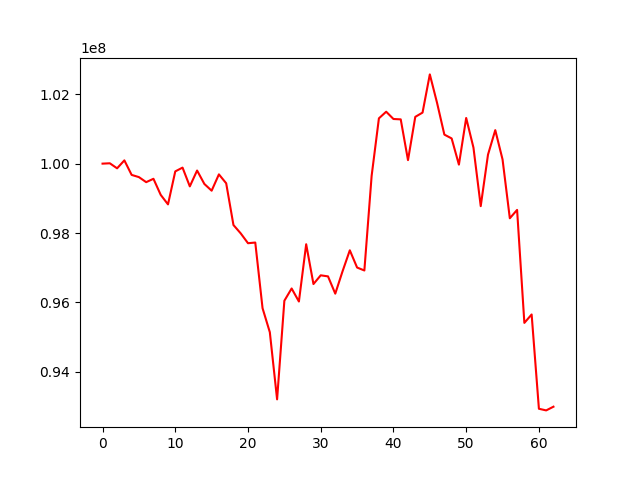

Data behind this chart, as committed beside it:
, 0
0, 100000000
1, 100010149
2, 99864818
3, 100094070
4, 99675309
5, 99611564
6, 99466023
7, 99563119
8, 99098711
9, 98825579
10, 99776524
11, 99885263
12, 99344315
13, 99801212
14, 99414197
15, 99220218
16, 99690564
17, 99433748
18, 98230266
19, 97988950
20, 97705787
21, 97725216
22, 95832941
23, 95140321
24, 93204206
25, 96047398
26, 96400818
27, 96025164
28, 97676027
29, 96528553
30, 96780348
31, 96749908
32, 96251697
33, 96895985
34, 97501668
35, 97004688
36, 96920063
37, 99649190
38, 101305871
39, 101496766
40, 101286838
41, 101276218
42, 100100796
43, 101348559
44, 101471096
45, 102572539
46, 101747722
47, 100836693
48, 100726510
49, 99971470
50, 101316544
51, 100462262
52, 98774512
53, 100259105
54, 100965657
55, 100121322
56, 98425348
57, 98666137
58, 95408969
59, 95651659
... 3 more rows
